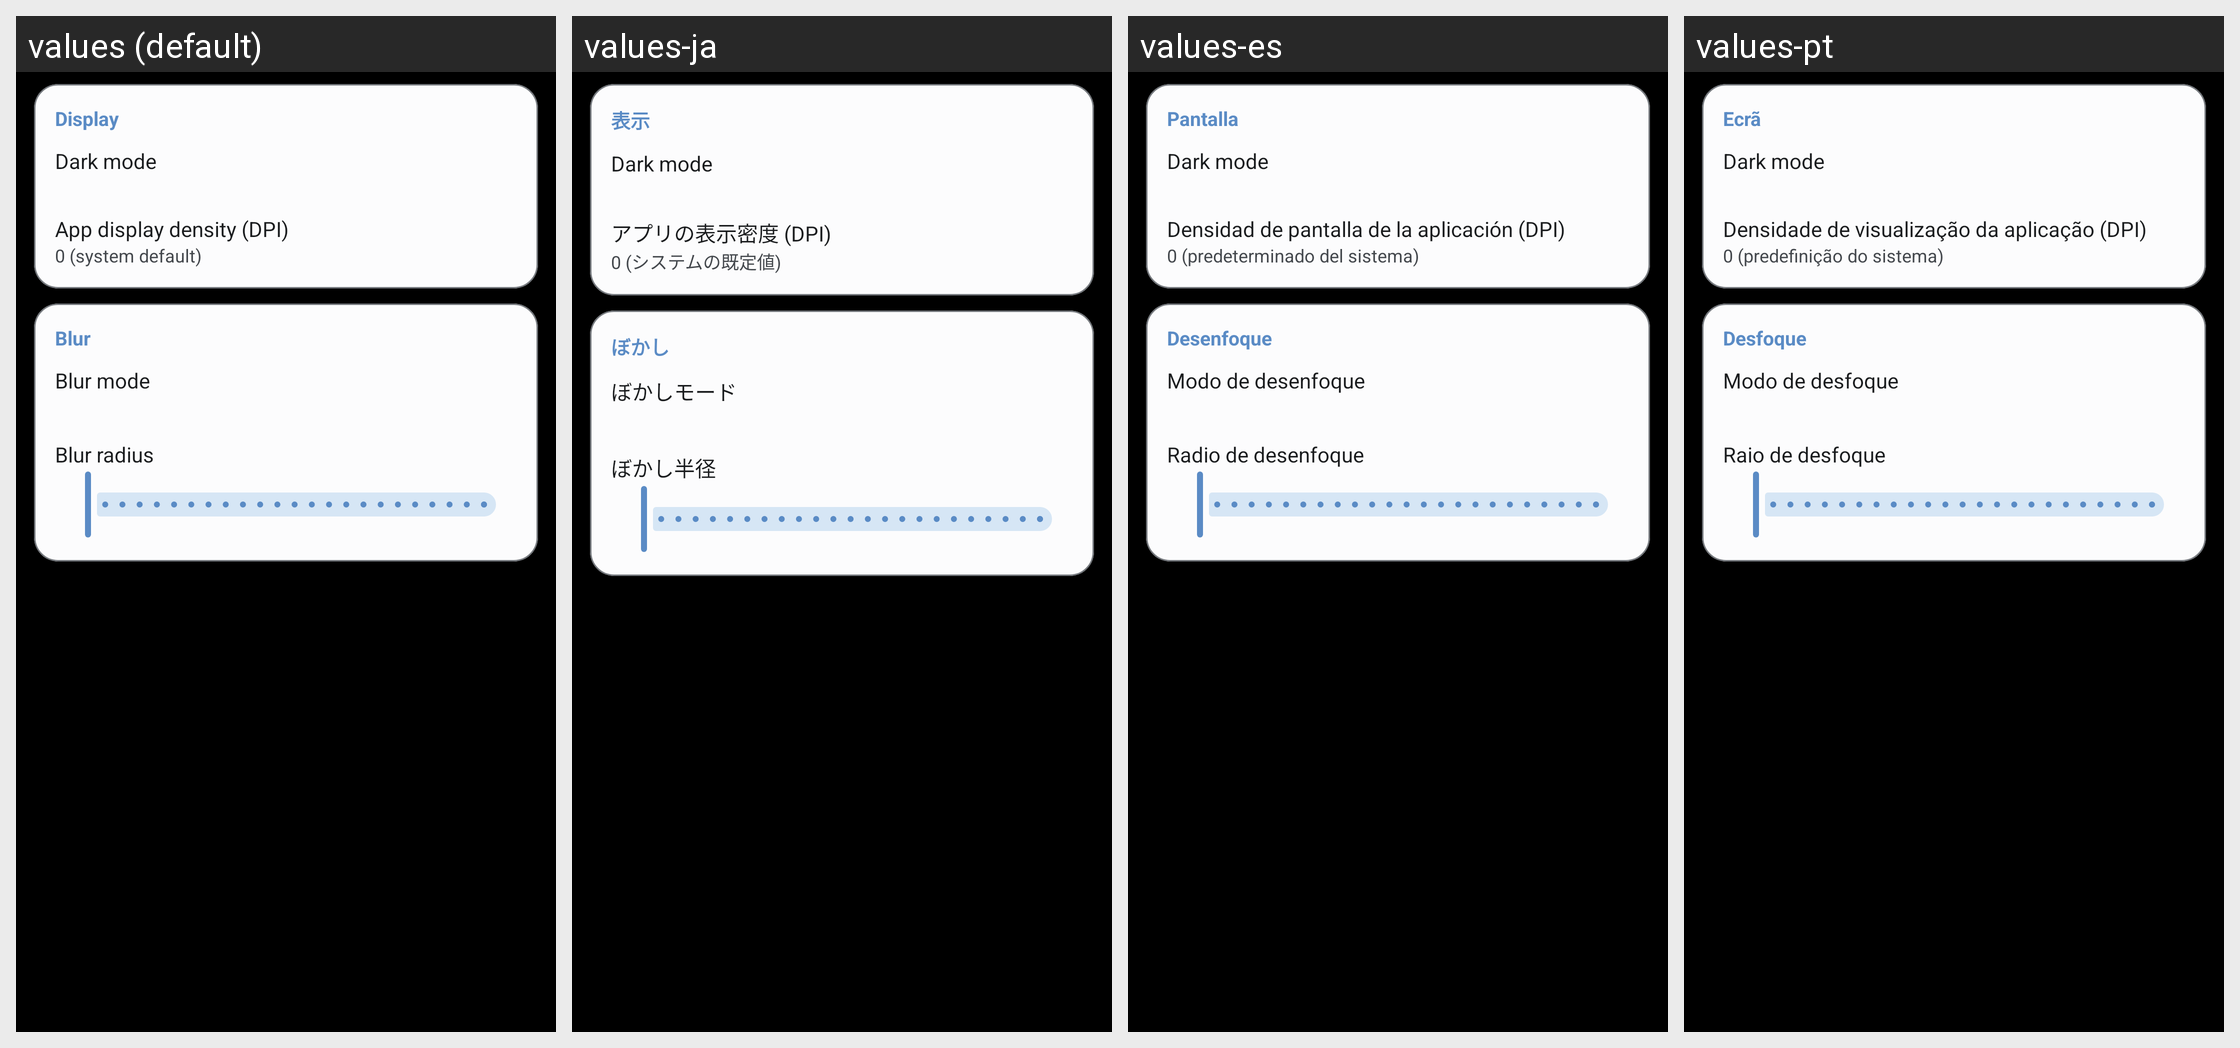

This grid shows one Android layout under several languages. Give, for every string resource on the screen, its name, the default text and each shown locale's text.
Android screen res/layout/fragment_settings_appearance.xml rendered under 4 locales, left to right: values (default), values-ja, values-es, values-pt. Device: Nexus 5 (rendered at 1080×1920; each locale shown at half size, 540×960, under a caption strip naming it); theme Theme.CloX.
Other locales in the repository, not shown: values-ko, values-pl, values-pt-rBR.
Strings drawn on this screen, with the default value and each locale's value (text and hints the layout hard-codes, and strings that could not be matched under every locale, appear in the picture but are not listed):

appearance_section_display
  values: Display
  values-ja: 表示
  values-es: Pantalla
  values-pt: Ecrã

appearance_dark_mode_title
  values: Dark mode
  values-ja: Dark mode  [not translated; the default value is used]
  values-es: Dark mode  [not translated; the default value is used]
  values-pt: Dark mode  [not translated; the default value is used]

appearance_dpi_label
  values: App display density (DPI)
  values-ja: アプリの表示密度 (DPI)
  values-es: Densidad de pantalla de la aplicación (DPI)
  values-pt: Densidade de visualização da aplicação (DPI)

appearance_dpi_default
  values: 0 (system default)
  values-ja: 0 (システムの既定値)
  values-es: 0 (predeterminado del sistema)
  values-pt: 0 (predefinição do sistema)

appearance_section_blur
  values: Blur
  values-ja: ぼかし
  values-es: Desenfoque
  values-pt: Desfoque

pref_blur_mode_title
  values: Blur mode
  values-ja: ぼかしモード
  values-es: Modo de desenfoque
  values-pt: Modo de desfoque

pref_blur_radius_title
  values: Blur radius
  values-ja: ぼかし半径
  values-es: Radio de desenfoque
  values-pt: Raio de desfoque
